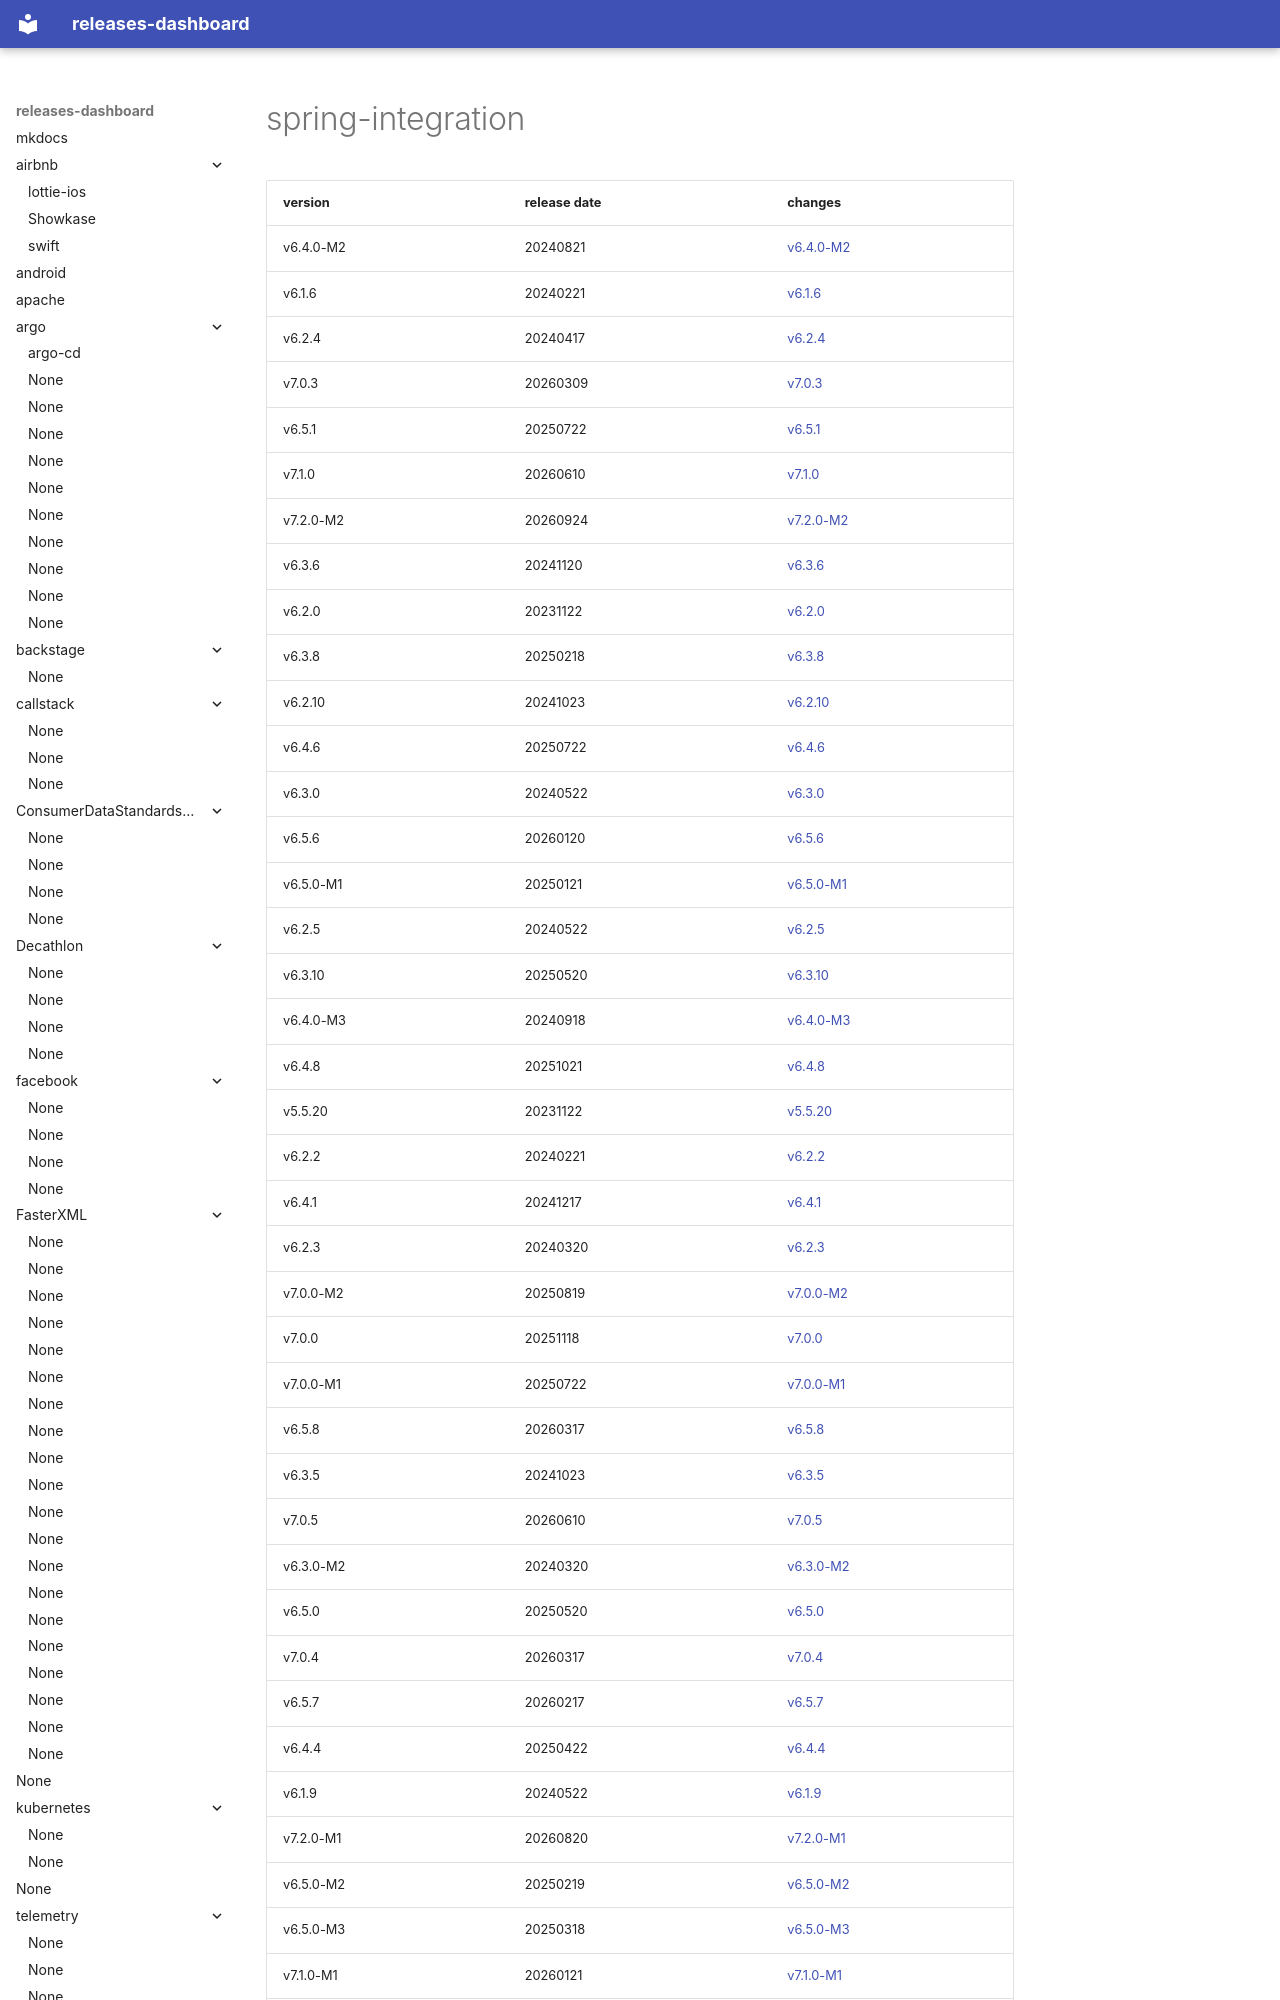

repository: rock-hu/releases-dashboard · page: spring-projects/spring-integration/index.html · generator: mkdocs

# spring-integration	


|version|release date|changes|
|---|---|---|
|v6.4.0-M2|20240821|[v6.4.0-M2](./v6.4.0-M2-20240821.md)|
|v6.1.6|20240221|[v6.1.6](./v6.1.6-20240221.md)|
|v6.2.4|20240417|[v6.2.4](./v6.2.4-20240417.md)|
|v7.0.3|20260309|[v7.0.3](./v7.0.3-20260309.md)|
|v6.5.1|20250722|[v6.5.1](./v6.5.1-20250722.md)|
|v7.1.0|20260610|[v7.1.0](./v7.1.0-20260610.md)|
|v7.2.0-M2|20260924|[v7.2.0-M2](./v7.2.0-M2-20260924.md)|
|v6.3.6|20241120|[v6.3.6](./v6.3.6-20241120.md)|
|v6.2.0|20231122|[v6.2.0](./v6.2.0-20231122.md)|
|v6.3.8|20250218|[v6.3.8](./v6.3.8-20250218.md)|
|v6.2.10|20241023|[v6.2.10](./v6.2.10-20241023.md)|
|v6.4.6|20250722|[v6.4.6](./v6.4.6-20250722.md)|
|v6.3.0|20240522|[v6.3.0](./v6.3.0-20240522.md)|
|v6.5.6|20260120|[v6.5.6](./v6.5.6-20260120.md)|
|v6.5.0-M1|20250121|[v6.5.0-M1](./v6.5.0-M1-20250121.md)|
|v6.2.5|20240522|[v6.2.5](./v6.2.5-20240522.md)|
|v6.3.10|20250520|[v6.3.10](./v6.3.10-20250520.md)|
|v6.4.0-M3|20240918|[v6.4.0-M3](./v6.4.0-M3-20240918.md)|
|v6.4.8|20251021|[v6.4.8](./v6.4.8-20251021.md)|
|v5.5.20|20231122|[v5.5.20](./v5.5.20-20231122.md)|
|v6.2.2|20240221|[v6.2.2](./v6.2.2-20240221.md)|
|v6.4.1|20241217|[v6.4.1](./v6.4.1-20241217.md)|
|v6.2.3|20240320|[v6.2.3](./v6.2.3-20240320.md)|
|v7.0.0-M2|20250819|[v7.0.0-M2](./v7.0.0-M2-20250819.md)|
|v7.0.0|20251118|[v7.0.0](./v7.0.0-20251118.md)|
|v7.0.0-M1|20250722|[v7.0.0-M1](./v7.0.0-M1
